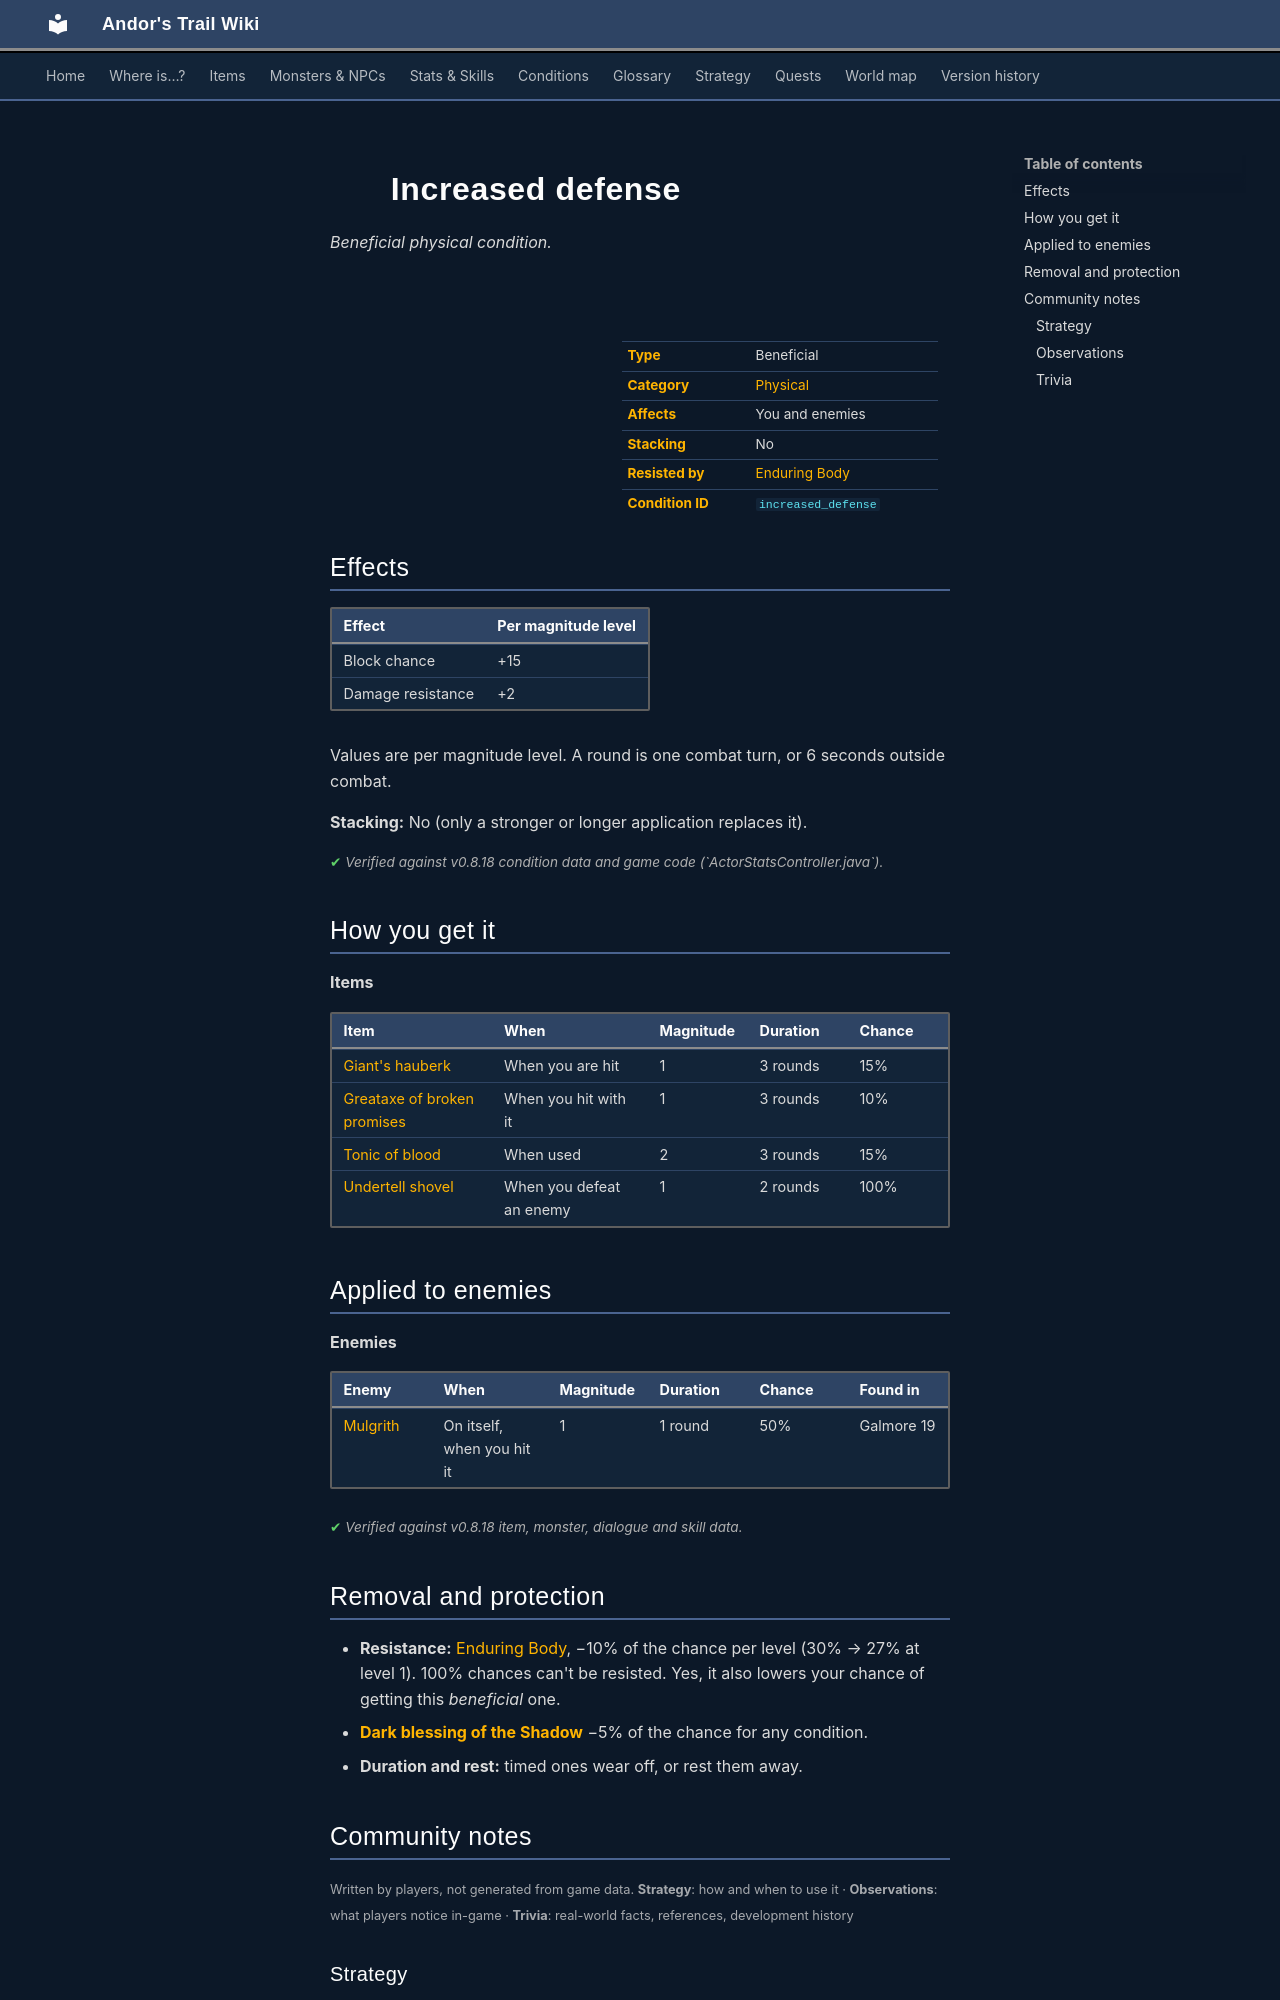

repository: asdfghjkl628/Andor-s-Trail-Wikiiii · page: conditions/increased_defense/index.html · generator: mkdocs

---
description: "Increased defense is a beneficial physical condition in Andor's Trail: block chance +15, damage resistance +2. Caused by: items, enemies."
---

# ![](../assets/icons/conditions/actorconditions_1_107.png){ .sprite } Increased defense

*Beneficial physical condition.*

<div class="infobox" markdown>

<p class="ib-img"><img class="sprite" src="../../assets/icons/conditions/actorconditions_1_107.png" alt=""></p>

| | |
|---|---|
| **Type** | Beneficial |
| **Category** | [Physical](index.md#categories-and-resistance) |
| **Affects** | You and enemies |
| **Stacking** | No |
| **Resisted by** | [Enduring Body](../skills/resistancePhysical.md) |
| **Condition ID** | `increased_defense` |

</div>

## Effects

| Effect | Per magnitude level |
|---|---|
| Block chance | +15 |
| Damage resistance | +2 |

Values are per magnitude level. A round is one combat turn, or 6 seconds outside combat.

**Stacking:** No (only a stronger or longer application replaces it).


<p class="verified">Verified against v0.8.18 condition data and game code (`ActorStatsController.java`).</p>

## How you get it

**Items**

| Item | When | Magnitude | Duration | Chance |
|---|---|---|---|---|
| [Giant's hauberk](../items/haub_giant.md) | When you are hit | 1 | 3 rounds | 15% |
| [Greataxe of broken promises](../items/great_axe_of_bp.md) | When you hit with it | 1 | 3 rounds | 10% |
| [Tonic of blood](../items/tonic_of_blood.md) | When used | 2 | 3 rounds | 15% |
| [Undertell shovel](../items/undertell_shovel.md) | When you defeat an enemy | 1 | 2 rounds | 100% |

## Applied to enemies

**Enemies**

| Enemy | When | Magnitude | Duration | Chance | Found in |
|---|---|---|---|---|---|
| [Mulgrith](../monsters/mulgrith.md) | On itself, when you hit it | 1 | 1 round | 50% | Galmore 19 |


<p class="verified">Verified against v0.8.18 item, monster, dialogue and skill data.</p>

## Removal and protection

- **Resistance:** [Enduring Body](../skills/resistancePhysical.md), −10% of the chance per level (30% → 27% at level 1). 100% chances can't be resisted. Yes, it also lowers your chance of getting this *beneficial* one.
- **[Dark blessing of the Shadow](../skills/shadowBless.md)** −5% of the chance for any condition.
- **Duration and rest:** timed ones wear off, or rest them away.


## Community notes

<small>Written by players, not generated from game data. **Strategy**: how and when to use it · **Observations**: what players notice in-game · **Trivia**: real-world facts, references, development history</small>

### Strategy

*No notes yet. Contributions are welcome: [add a note](https://github.com/asdfghjkl628/Andor-s-Trail-Wikiiii/new/main/notes/conditions?filename=increased_defense.md&value=%23%23%20Strategy%0A%0A%3C%21--%20how%20and%20when%20to%20use%20it%20--%3E%0A%0A%23%23%20Observations%0A%0A%3C%21--%20what%20players%20notice%20in-game%20--%3E%0A%0A%23%23%20Trivia%0A%0A%3C%21--%20real-world%20facts%2C%20references%2C%20development%20history%20--%3E%0A).*

### Observations

*No notes yet. Contributions are welcome: [add a note](https://github.com/asdfghjkl628/Andor-s-Trail-Wikiiii/new/main/notes/conditions?filename=increased_defense.md&value=%23%23%20Strategy%0A%0A%3C%21--%20how%20and%20when%20to%20use%20it%20--%3E%0A%0A%23%23%20Observations%0A%0A%3C%21--%20what%20players%20notice%20in-game%20--%3E%0A%0A%23%23%20Trivia%0A%0A%3C%21--%20real-world%20facts%2C%20references%2C%20development%20history%20--%3E%0A).*
